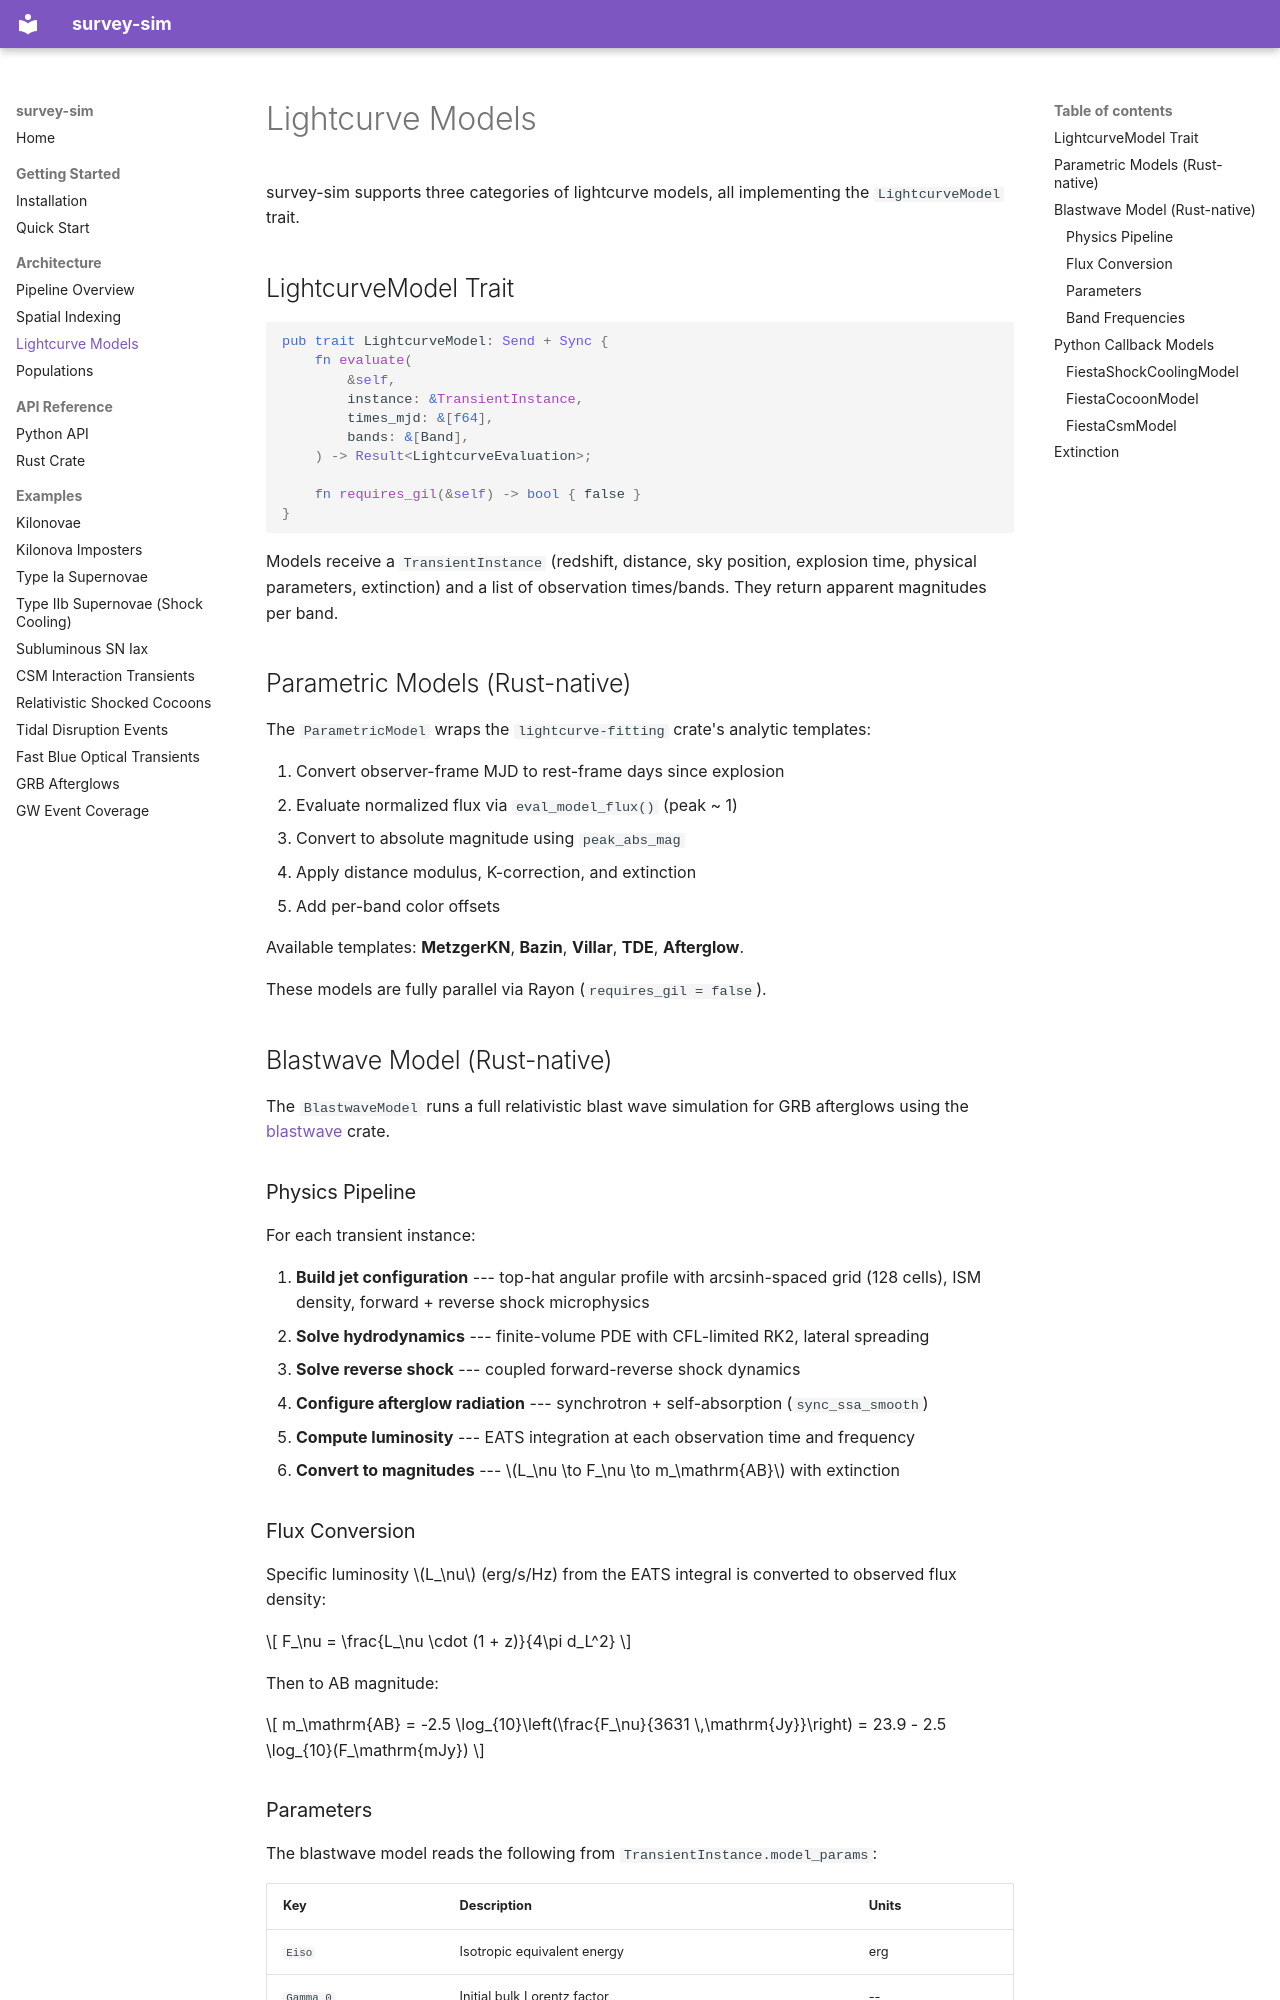

repository: nuclear-multimessenger-astronomy/survey-sim · page: architecture/lightcurves/index.html · generator: mkdocs

# Lightcurve Models

survey-sim supports three categories of lightcurve models, all implementing the `LightcurveModel` trait.

## LightcurveModel Trait

```rust
pub trait LightcurveModel: Send + Sync {
    fn evaluate(
        &self,
        instance: &TransientInstance,
        times_mjd: &[f64],
        bands: &[Band],
    ) -> Result<LightcurveEvaluation>;

    fn requires_gil(&self) -> bool { false }
}
```

Models receive a `TransientInstance` (redshift, distance, sky position, explosion time, physical parameters, extinction) and a list of observation times/bands. They return apparent magnitudes per band.

## Parametric Models (Rust-native)

The `ParametricModel` wraps the `lightcurve-fitting` crate's analytic templates:

1. Convert observer-frame MJD to rest-frame days since explosion
2. Evaluate normalized flux via `eval_model_flux()` (peak ~ 1)
3. Convert to absolute magnitude using `peak_abs_mag`
4. Apply distance modulus, K-correction, and extinction
5. Add per-band color offsets

Available templates: **MetzgerKN**, **Bazin**, **Villar**, **TDE**, **Afterglow**.

These models are fully parallel via Rayon (`requires_gil = false`).

## Blastwave Model (Rust-native)

The `BlastwaveModel` runs a full relativistic blast wave simulation for GRB afterglows using the [blastwave](https://github.com/nuclear-multimessenger-astronomy/blastwave) crate.

### Physics Pipeline

For each transient instance:

1. **Build jet configuration** --- top-hat angular profile with arcsinh-spaced grid (128 cells), ISM density, forward + reverse shock microphysics
2. **Solve hydrodynamics** --- finite-volume PDE with CFL-limited RK2, lateral spreading
3. **Solve reverse shock** --- coupled forward-reverse shock dynamics
4. **Configure afterglow radiation** --- synchrotron + self-absorption (`sync_ssa_smooth`)
5. **Compute luminosity** --- EATS integration at each observation time and frequency
6. **Convert to magnitudes** --- \(L_\nu \to F_\nu \to m_\mathrm{AB}\) with extinction

### Flux Conversion

Specific luminosity \(L_\nu\) (erg/s/Hz) from the EATS integral is converted to observed flux density:

\[
F_\nu = \frac{L_\nu \cdot (1 + z)}{4\pi d_L^2}
\]

Then to AB magnitude:

\[
m_\mathrm{AB} = -2.5 \log_{10}\left(\frac{F_\nu}{3631 \,\mathrm{Jy}}\right) = 23.9 - 2.5 \log_{10}(F_\mathrm{mJy})
\]
